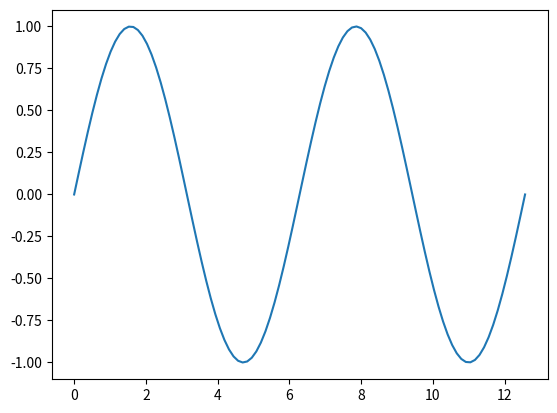
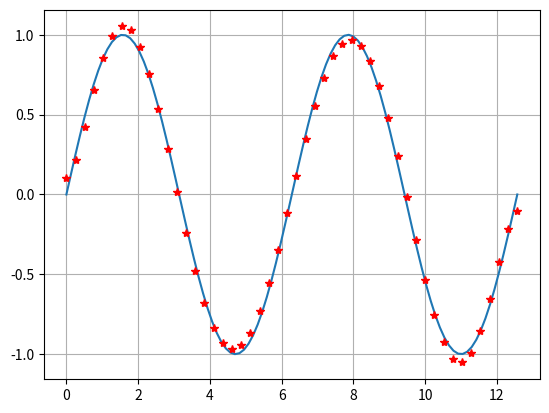

The matplotlib source for these figures, in order:
import numpy as np
import matplotlib.pyplot as plt

# 구간 [0,4*pi]에 사인 곡선을 따라 균일한 간격의 점 100개를 생성합니다.
x = np.linspace(0,4*np.pi,100)
y=np.sin(x)

# 구간 [0,4*pi]에 따라 사인 곡선을 시각화한다
plt.figure(1)
plt.plot(x, y)

# np.polyfit을 사용하여 이들 점에 7차 다항식을 피팅합니다.

p = np.polyfit(x,y,7)

# 좀 더 촘촘한 그리드에서 다항식을 계산하고 결과를 플로팅합니다.
x1 = np.linspace(0, 4*np.pi)
y1 = np.polyval(p,x1)
plt.figure(2)
plt.plot(x, y, x1, y1, 'r*')
plt.grid() 
